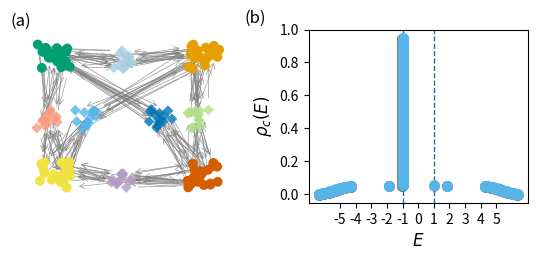
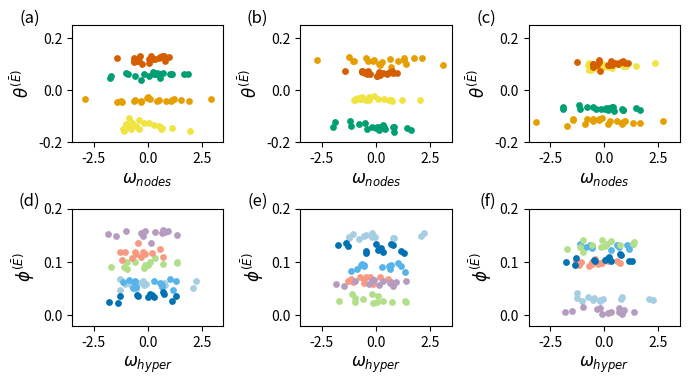

Write the Python code that produced these figures, in order.
from itertools import chain
import networkx as nx
import numpy as np
import matplotlib.pyplot as plt
from matplotlib.patches import Rectangle
from scipy.sparse import csr_matrix,bmat,eye
import scipy
from scipy.io import savemat, loadmat
"""
================================================================================
Dirac-Equation Synchronization Dynamics (DESD) on Directed Hypergraphs
--------------------------------------------------------------------------------
This script generates stochastic block model (SBM) hypergraphs, constructs the
Dirac operator H from the incidence matrix B, identifies isolated eigenstates,
and computes the nonlinear DESD evolution:
        Ψ̇ = ω − σ Hᵀ sin(H Ψ)
The code also visualizes the resulting Dirac eigenvalue spectrum and factor-graph
structure for community-level interpretation.
================================================================================
"""


# ============================================================
# 1. Isolated eigenvalue selection
# ============================================================
def Calculate_IsolateValue(eigValue,eigVector,m,C=4,text='model1',label='pos',id = 0):
    """
        Identify an isolated eigenvalue and its eigenvector from the Dirac spectrum.
    """
    # Sort eigenvalues and eigenvectors
    sorted_indices = np.argsort(eigValue)
    sorted_Vals = np.real(eigValue[sorted_indices])
    sorted_Vecs = np.real(eigVector[:, sorted_indices])
    # --------------------------------------------------------
    # Model 1: direct threshold around ±m
    # --------------------------------------------------------
    if text == 'model1':
        # Indices of eigenvalues above +m and below -m
        pos_idx = np.where(sorted_Vals > m + 0.01)[0]
        neg_idx = np.where(sorted_Vals < -(m + 0.01))[0]
        # Positive isolated eigenvalue (take `id`-th one above gap)
        # position
        pos_value = sorted_Vals[pos_idx[id]]
        pos_vector = sorted_Vecs[:, pos_idx[id]]
        # negative
        neg_value = sorted_Vals[neg_idx[-1*(id+1)]]
        neg_vector = sorted_Vecs[:,neg_idx[-1*(id+1)]]
        if label=='pos':
            return pos_value, pos_vector, sorted_Vals, sorted_Vecs
        else:
            return neg_value, neg_vector, sorted_Vals, sorted_Vecs
    # --------------------------------------------------------
    # Model 2: choose eigenvalue with largest local spectral gap
    # separately on the positive and negative side.
    # --------------------------------------------------------
    elif text=='model2':
        n = len(sorted_Vals)
        # candidates on each side
        index_poses = np.where(sorted_Vals > m + 0.01)[0][:C]
        index_neges = np.where(sorted_Vals < -(m + 0.01))[0][-1*C:]
        index_pos = index_poses[0]
        index_neg = index_neges[0]
        err_pos = 0
        err_neg = 0
        if label == 'pos':
            # scan positive candidates and pick the one with the largest min(left_gap, right_gap)
            for index in index_poses:
                evalue = sorted_Vals[index]
                if index == 0:
                    delta_left = 0
                else:
                    delta_left = evalue - sorted_Vals[index - 1]
                if index == n - 1:
                    delta_right = 0
                else:
                    delta_right = sorted_Vals[index + 1] - evalue
                if delta_left > err_pos and delta_right > err_pos and evalue > m+0.0001 :
                    index_pos = index
                    err_pos = min(delta_left,delta_right)
            # fallback to the first eigenvalue above m if nothing improved
            index_pos = np.where(sorted_Vals > m + 0.01)[0][0] if index_pos==0 else index_pos
            isolated_eigenvalues = np.array([sorted_Vals[index_pos]])
            isolated_eigenvector = np.array([sorted_Vecs[:,index_pos]])
            pos_value = isolated_eigenvalues[isolated_eigenvalues>(m+0.01)][0]
            pos_vector = isolated_eigenvector[isolated_eigenvalues > (m + 0.01)][0]
            return pos_value,pos_vector,sorted_Vals,sorted_Vecs
        else:
            # scan negative candidates
            for index in index_neges:
                evalue = sorted_Vals[index]
                if index == 0:
                    delta_left = 0
                else:
                    delta_left = evalue - sorted_Vals[index - 1]
                if index == n - 1:
                    delta_right = 0
                else:
                    delta_right = sorted_Vals[index + 1] - evalue
                if delta_left > err_neg and delta_right > err_neg and evalue < -(m + 0.0001):
                    index_neg = index
                    err_neg = min(delta_left, delta_right)
            # fallback to the last eigenvalue below -m
            index_neg = np.where(sorted_Vals < -(m + 0.01))[0][-1] if index_neg == 0 else index_neg
            isolated_eigenvalues = np.array([sorted_Vals[index_neg]])
            isolated_eigenvector = np.array([sorted_Vecs[:, index_neg]])
            neg_value = isolated_eigenvalues[isolated_eigenvalues < -(m + 0.01)][0]
            neg_vector = isolated_eigenvector[isolated_eigenvalues < -(m + 0.01)][0]

            return neg_value, neg_vector, sorted_Vals, sorted_Vecs
    else:
        raise Exception("Something went wrong")

# ============================================================
# 2. Dirac-Equation Synchronization Dynamics (DESD)
# ============================================================
def DESD_Dynamic_function(B,Psi0,sigma,m=1,C=4,T_max =20,step_t=0.01,label='pos',id = 0):
    """
    Compute Dirac-Equation Synchronization Dynamics (DESD) on a directed hypergraph.

    Steps:
        (1) Build Dirac operator H from incidence matrix B.
        (2) Identify isolated eigenmode ±E.
        (3) Construct natural frequencies ω in the Dirac basis.
        (4) Integrate Ψ̇ = ω − σ Hᵀ sin(H Ψ) using RK4.
    """
    N, M = B.shape  # #nodes, #hyperedges
    total = N + M  # dimension of topological signals (nodes + hyperedges)
    num_steps = int(T_max / step_t)

    # Preallocate containers (not filled in this version)
    Psi_T = np.zeros((total, num_steps + 1))
    Psi_dot_T = np.zeros((total, num_steps))
    D_Psi_T = np.zeros((total, num_steps + 1))

    # --------------------------------------------------------
    # Build Dirac-like operator H for the hypergraph
    # --------------------------------------------------------
    # D: incidence between node- and hyperedge-signals
    D = bmat([[csr_matrix((N, N)), B],
              [B.T, csr_matrix((M, M))]], format='csr')
    gamma = bmat([[eye(N, format='csr'), csr_matrix((N, M))],
                  [csr_matrix((M, N)), -eye(M, format='csr')]], format='csr')
    H = D + m * gamma

    # Full eigendecomposition of H
    eig_value, eig_vector = np.linalg.eigh(H.toarray())

    # Extract isolated eigenvalue and eigenvector
    E,Vector,eigValue,eigVector = Calculate_IsolateValue(eig_value,eig_vector,m,C-1,text='model1',label=label,id = id)
    pos = np.where(eigValue==E)
    Psi = Psi0.copy()

    # Generate random natural frequencies for nodes and hyperedges
    Omega0, tau0 = 0, 1
    Omega1, tau1 = 0, 1
    w = Omega0 + np.random.randn(N,1) * tau0
    wedge = Omega1 + np.random.randn(M,1) * tau1
    # Change basis to eigenbasis of H
    Inv_eigvector = np.linalg.inv(eigVector)

    Omega = np.matmul(np.vstack([w, wedge]).T, Inv_eigvector).T

    pOmega = np.matmul(Inv_eigvector, Omega)
    # Amplify contribution of isolated eigenmode
    pOmega[pos[0]] = 1
    # Back to original basis: natural frequency vector ω
    omega = csr_matrix(eigVector @ pOmega)
    # Shifted Hamiltonian H − E I
    Ham_E = H - E*eye(total)
    return Psi_T, Psi_dot_T, Vector, omega.toarray().T, E, eigVector, eigValue, Ham_E

# ============================================================
# 3. Plot Dirac eigenvalue density spectrum
# ============================================================
def plot_simple_dirac_spectrum(sorted_eig_vals, m=1):
    """
    Plot the cumulative (empirical) density of eigenvalues ρ_c(E)
    and highlight the mass gap around ±m.
    """
    neglam = sorted_eig_vals[sorted_eig_vals < 0]
    nneglam = sorted_eig_vals[sorted_eig_vals >= 0]
    dnneglam = np.flip(nneglam)
    rho_neg = np.arange(1, len(neglam) + 1) / len(sorted_eig_vals)
    rho_nneg = np.arange(1, len(nneglam) + 1) / len(sorted_eig_vals)

    plt.subplot(122)
    for dx, dy, alpha in [(0.6, -0.3, 0.6), (0.8, -0.4, 0.3)]:
        plt.scatter(dnneglam + dx * 0.01, rho_nneg + dy * 0.01,
                    s=60, c="grey", alpha=alpha,
                    linewidths=0, zorder=2)
    plt.scatter(dnneglam, rho_nneg, facecolors='#56B4E9', edgecolors='k', s=60,linewidths=0.0, zorder=3)

    plt.scatter(neglam, rho_neg, facecolors='#56B4E9', edgecolors='k',s=60,linewidths=0.0, zorder=3)
    for dx, dy, alpha in [(0.6, -0.3, 0.6), (0.8, -0.4, 0.3)]:
        plt.scatter(neglam - dx * 0.01, rho_neg + dy * 0.01,
                    s=60, c="grey", alpha=alpha,
                    linewidths=0, zorder=2)

    plt.xticks(np.linspace(-5, 5, 11),fontsize=10)
    plt.yticks(np.linspace(0, 1, 6), fontsize=10)
    # Vertical lines at ±m
    plt.axvline(x=m, color='#3A5EA7', linestyle='--', linewidth=1.0)
    plt.axvline(x=-m, color='#3A5EA7', linestyle='--', linewidth=1.0)
    plt.xlabel('$E$', fontdict={'fontsize': 12, 'fontweight': 'bold'})
    plt.ylabel(r'$\rho_c(E)$', fontdict={'fontsize': 12, 'fontweight': 'bold'})
    plt.grid(False)


def hypergraph_SBM(V, C, K, c1=15., c2=1.5,seed=33):
    """
        Generate a directed hypergraph with community (SBM-like) structure.
        We construct:
        - Intra-community hyperedges: within each community.
        - Inter-community hyperedges: between different communities.
        Incidence matrix B is normalized such that:
            B[i, e] = -1 / |tail(e)|  if node i in tail of e
            B[i, e] =  1 / |head(e)|  if node i in head of e
    """
    N = V * C   # total number of nodes
    hyper_edges = []
    k = K[0]    # initial hyperedge size

    # --------------------------------------------------------
    # Intra-community hyperedges
    # --------------------------------------------------------
    for i in range(C):
        k = K[i]  # hyperedge size in community i
        rng = np.random.default_rng(seed + i * 10)
        nodes = np.arange(i * V, (i + 1) * V)  # node indices in community i

        # Random weights (not used in the final construction, but kept for legacy)
        weights = rng.random(len(nodes))
        weights /= weights.sum()
        # Number of intra-community hyperedges
        H_intra = int(round(c1 * V / k))

        for _ in range(H_intra):
            # sample k nodes from this community
            idx = rng.choice(range(V), k, replace=False)
            nodes_h = nodes[idx]

            # randomly split them into tail & head
            tail_idx = rng.choice(
                range(len(nodes_h)),
                np.random.randint(1, len(nodes_h)),
                replace=False
            )

            hyper_edge = {
                'tail': list(nodes_h[tail_idx]),
                'head': list(np.delete(nodes_h, tail_idx))
            }
            hyper_edges.append(hyper_edge)
    # --------------------------------------------------------
    # Inter-community hyperedges
    # --------------------------------------------------------
    k = K[0]  # use first K as typical hyperedge size across communities
    Inter_num = len(hyper_edges)
    Inter_edges = [Inter_num]  # starting index for inter-community hyperedges
    dict_Inter_edges = {}
    num = 0  # index for inter-blocks
    nums = 0  # total number of inter-community hyperedges
    for i in range(C):
        rng_i = np.random.default_rng(seed+i * 10)
        for j in range(i+1, C):
            if i ==j:
                continue
            # node index ranges for communities i and j
            rng_j = np.random.default_rng(seed+j * 10)
            nodes_i = np.arange(i*V, (i+1)*V)
            nodes_j = np.arange(j*V, (j+1)*V)
            # number of inter-community hyperedges between (i,j)
            H_inter = int(round(c2*V*2/k))
            Inter_edges.append(Inter_edges[-1]+int(H_inter))
            dict_Inter_edges[num] = [i,j]
            num+=1
            nums += H_inter
            # half hyperedges oriented i → j
            for ij in range(int(H_inter/2)):
                k1 = np.random.randint(1,k)
                # k1 = max(1, k)
                k2 = k - k1
                idx_i = rng_i.choice(V, min(k1, V), replace=False)
                idx_j = rng_j.choice(V, min(k2, V), replace=False)
                nodes_h = np.concatenate([nodes_i[idx_i], nodes_j[idx_j]])
                hyper_edge = {
                    'tail': list(nodes_i[idx_i]),
                    'head': list(nodes_j[idx_j])
                }
                hyper_edges.append(hyper_edge)
            dict_Inter_edges[num] = [j,i]
            num+=1
            for ij in range(H_inter-int(H_inter/2)):
                k1 = np.random.randint(1,k)
                k2 = k - k1
                idx_i = rng_i.choice(V, min(k1, V), replace=False)
                idx_j = rng_j.choice(V, min(k2, V), replace=False)
                nodes_h = np.concatenate([nodes_i[idx_i], nodes_j[idx_j]])
                hyper_edge = {
                    'tail': list(nodes_j[idx_j]),
                    'head': list(nodes_i[idx_i])
                }
                hyper_edges.append(hyper_edge)
    # --------------------------------------------------------
    # Build incidence matrix B
    # --------------------------------------------------------
    L = len(hyper_edges)
    B = np.zeros((N, L))
    for l, hyper_edge in enumerate(hyper_edges):
        tail_len = len(hyper_edge['tail'])
        head_len = len(hyper_edge['head'])
        for t in hyper_edge['tail']:
            B[t, l] = -1 / tail_len
        for h in hyper_edge['head']:
            B[h, l] = 1 / head_len
    # Check connectivity on the bipartite (node-edge) graph
    D = np.block([[np.zeros((N,N)),B],[B.T,np.zeros((L,L))]])
    D = csr_matrix(D)
    G = nx.from_scipy_sparse_array(D)
    flag = 1 if nx.is_connected(G) else 0
    B = csr_matrix(B)
    return hyper_edges, B, flag,Inter_edges,dict_Inter_edges,nums

# ============================================================
# 5. Factor-graph visualization
# ============================================================
def visualize_factor_graph(hyper_edges, N,intra_edges,node_list, C,num,colors=None,C1=0):
    """
       Visualize a directed hypergraph as a factor graph:
       - Circular communities of nodes
       - Diamond-shaped hyperedge nodes
       - Arrows from tail → hyperedge → head
    """
    node_colors=[]
    if colors != None:
        C = C1
        colors = ['#E69F00', '#009E73', '#F0E442', '#D55E00']
        for key,value in node_list.items():
                node_colors.append(colors[value])
    else:
        colors = ['#777777']
        node_colors = [colors[n // N] for n in range(C * N)]
    edges_colors=[]
    colors = ['#A6CEE3', '#56B4E9', '#B2DF8A',
                  '#F79A81', '#0072B2', '#B69CC0', '#CC79A7']
    for key,value in intra_edges.items():
            edges_colors.append(colors[value])
    G = nx.DiGraph()
    i=0
    # Add hyperedge nodes and their connections
    for key,value in intra_edges.items():
        he = hyper_edges[key]
        edge_id = f"e{i}"
        i+=1
        G.add_node(edge_id, type="hyperedge")
        for t in he['tail']:
            G.add_edge(t, edge_id)
        for h in he['head']:
            G.add_edge(edge_id, h)

    pos = {}
    radius = 22
    edge_poses = []
    # Place communities on a circle of radius `radius`
    for i in range(C):
        center_x = radius*np.cos(np.pi/4+i*2*np.pi/C)
        center_y = radius*np.sin(np.pi/4+i*2*np.pi/C)
        # Precompute midpoints between community centers (for hyperedges)
        for k in range(i+1,C):
            cen_x = radius * np.cos(np.pi / 4 + k * 2 * np.pi / C)
            cen_y = radius * np.sin(np.pi / 4 + k * 2 * np.pi / C)
            edge_poses.append([(center_x+cen_x)/2,(center_y+cen_y)/2])
        # Randomly distribute nodes around each community center
        for j in range(N):
            node_id = j+i*N
            pos[node_id] = (center_x + 7*np.random.random(), center_y + 7*np.random.random())
    i=0
    # Slight adjustments for edge positions to avoid overlap
    edge_poses[1] = [(a+b)/2 for a,b in zip(edge_poses[1],edge_poses[3])]
    edge_poses[4] = [(a+b)/2 for a,b in zip(edge_poses[4],edge_poses[2])]

    # Position hyperedge nodes near the midpoints between communities
    for key,value in intra_edges.items():
        he = hyper_edges[key]
        edge_id = f"e{i}"
        i+=1
        edge_pos = edge_poses[value]
        tail_nodes = list(he['tail'])
        head_nodes = list(he['head'])
        if len(tail_nodes)+len(head_nodes) > 0:
            xs = edge_pos[0]
            ys = edge_pos[1]
            pos[edge_id] = (xs+ 5*np.random.random(), + 5*np.random.random()+ys)

    plt.subplot(121)
    hyper_nodes = [f"e{i}" for i in range(len(intra_edges))]
    nx.draw_networkx_nodes(G, pos, nodelist=hyper_nodes,
                           node_color=edges_colors,edgecolors='black',linewidths=0.00,
                           node_shape="D", node_size=30, alpha=0.8)
    nx.draw_networkx_nodes(G, pos, nodelist=range(C*N),
                           node_color=node_colors,edgecolors='black',linewidths=0.00,
                           node_shape="o", node_size=50, alpha=1.0)
    shrink_value = 0
    nx.draw_networkx_edges(G, pos, arrows=True, edge_color="gray",arrowstyle='->',width=0.5, alpha=0.8,connectionstyle=f'arc3,rad={0.0}',min_source_margin =shrink_value,min_target_margin=shrink_value)
    plt.axis("off")

# ============================================================
# 6. Main script: generate hypergraph, compute DESD, plot figures
# ============================================================
if __name__=='__main__':

    seed=23
    np.random.seed(seed)
    N = 20      # nodes per community
    C = 4       # number of communities
    dt = 0.01   # time step
    T_max = 10  # horizon
    m = 1.0     # mass term in Dirac operator
    sigma = 10  # coupling strength
    sigmas = np.arange(0, 10, step=1)  # optional sweep over couplings
    # hyperedge size per community (here all =3, but length=10 unused)
    k = list(np.ones(10,dtype=int)*3)

    # --------------------------------------------------------
    # Generate hypergraph SBM instance
    # --------------------------------------------------------
    hyper_edges, B, flag,Inter_edges,dict_Inter_edges,nums = hypergraph_SBM(N,C,k,c1=50,c2=1.,seed = seed)
    nrun = 0
    while flag==0 and nrun<20:
        hyper_edges, B, flag,Inter_edges,dict_Inter_edges,nums = hypergraph_SBM(N,C,k,c1=50,c2=1.,seed=seed)
        nrun+=1

    num_edge = len(hyper_edges)
    # Random initialization of node + hyperedge phases Ψ(0)
    Psi0 = 2 * np.pi*np.random.randn(N*C+num_edge,1)
    Psi0 = csr_matrix(Psi0)

    time = np.linspace(0, stop=T_max, num=int(T_max / dt))
    # --------------------------------------------------------
    # Figure 2: factor graph + Dirac spectrum
    # --------------------------------------------------------
    fig, axis = plt.subplots(1, 2, figsize=(5.4, 2.56))
    sub_fig_labels = ['(a)', '(b)']
    fig.tight_layout()
    for id in range(len(sub_fig_labels)):
        pos = axis[id].get_position()
        fig.text(
            pos.x0-0.05*id-0.03,
            pos.y1+0.01*id,
            sub_fig_labels[id],
            fontsize=12,
            va='bottom',
            ha='right'
        )
    # Compute DESD spectral objects (positive isolated eigenvalue)
    Psi_T, Psi_dot_T, Psi_eigenstate, omega, E,eigen_matrix,eigen_Value,H_ham = DESD_Dynamic_function(B, Psi0, sigma, m=m, T_max=T_max, step_t=dt,label='pos',id=0)
    # Plot Dirac spectrum on right panel
    plot_simple_dirac_spectrum(eigen_Value, m)
    # Node → community mapping
    node_list = {i:j for j in range(C) for i in range(j*N,(j+1)*N)}
    Community_intra= {i: j for j in range(len(Inter_edges)-1) for i in range(Inter_edges[j], Inter_edges[j + 1])}

    color_list = ['#A6CEE3', '#56B4E9', '#B2DF8A',
                  '#F79A81', '#0072B2', '#B69CC0', '#CC79A7']
    # Factor-graph visualization on left panel
    visualize_factor_graph(hyper_edges,num=nums,N=N, C=C,colors=color_list,C1=C,node_list=node_list,intra_edges = Community_intra)
    fig.tight_layout()
    plt.show()

    fig, axis = plt.subplots(2, 3, figsize=(7, 3.8))
    fig.tight_layout()
    sub_fig_labels = ['(a)', '(b)', '(c)', '(d)', '(e)', '(f)', '(g)']
    for label, ax in zip(sub_fig_labels, axis.flat):
        pos = ax.get_position()
        fig.text(
            pos.x0 - 0.01,
            pos.y1 + 0.01,
            label,
            fontsize=12,
            va='bottom',
            ha='right'
        )
    #cluster classification with different positive and negative isolated eigenstate
    for id in range(3):
        np.random.seed(seed)
        color_list = ['#A6CEE3', '#56B4E9', '#B2DF8A',
                      '#F79A81', '#0072B2', '#B69CC0', '#CC79A7']
        colors = ['#E69F00', '#009E73', '#F0E442', '#D55E00']
        time = np.linspace(0, stop=T_max, num=int(T_max / dt))
        # Positive isolated eigenvalue: projection on nodes
        Psi_T, Psi_dot_T, Psi_eigenstate, omega, E, eigen_matrix, eigen_Value, H_ham = DESD_Dynamic_function(B, Psi0,
                                                                                                             sigma, m=m,
                                                                                                             T_max=T_max,
                                                                                                             step_t=dt,
                                                                                                             label='pos',
                                                                                                             id=id)

        for i in range(C):
            eigen_state = Psi_eigenstate[(N * i):(N * (i + 1))]
            axis[0, id].scatter(omega[0, (N * i):(N * (i + 1))], eigen_state, color=colors[i], s=15)
        axis[0, id].set_xlim(-3.5,3.5)
        axis[0, id].set_ylim(-0.2,0.25)
        axis[0, id].set_xlabel(r'${\omega}_{nodes}$', fontsize=12)
        axis[0, id].set_ylabel(r'${\theta}^{(\bar{E})}$', fontsize=12)
        axis[0, id].grid(False)

        # Negative isolated eigenvalue: projection on nodes
        Psi_T, Psi_dot_T, Psi_eigenstate, omega, E, eigen_matrix, eigen_Value, H_ham = DESD_Dynamic_function(B, Psi0,
                                                                                                             sigma, m=m,
                                                                                                             T_max=T_max,
                                                                                                             step_t=dt,
                                                                                                             label='neg',
                                                                                                             id=id)
        i=0
        while i<len(Inter_edges)-1:
            eigen_state = Psi_eigenstate[N * C + Inter_edges[i]:N * C + Inter_edges[i + 1]]
            axis[1, id].scatter(omega[0, Inter_edges[i]:Inter_edges[i + 1]], np.abs(eigen_state), color=color_list[int(i)], s=15)
            i += 1
        axis[1, id].set_xlim(-3.5, 3.5)
        axis[1, id].set_ylim(-0.02,0.2)
        axis[1, id].set_xlabel(r'${\omega}_{hyper}$', fontsize=12)
        axis[1, id].set_ylabel(r'${\phi}^{(\bar{E})}$', fontsize=12)
        axis[1, id].grid(False)
    fig.tight_layout()

    plt.show()
